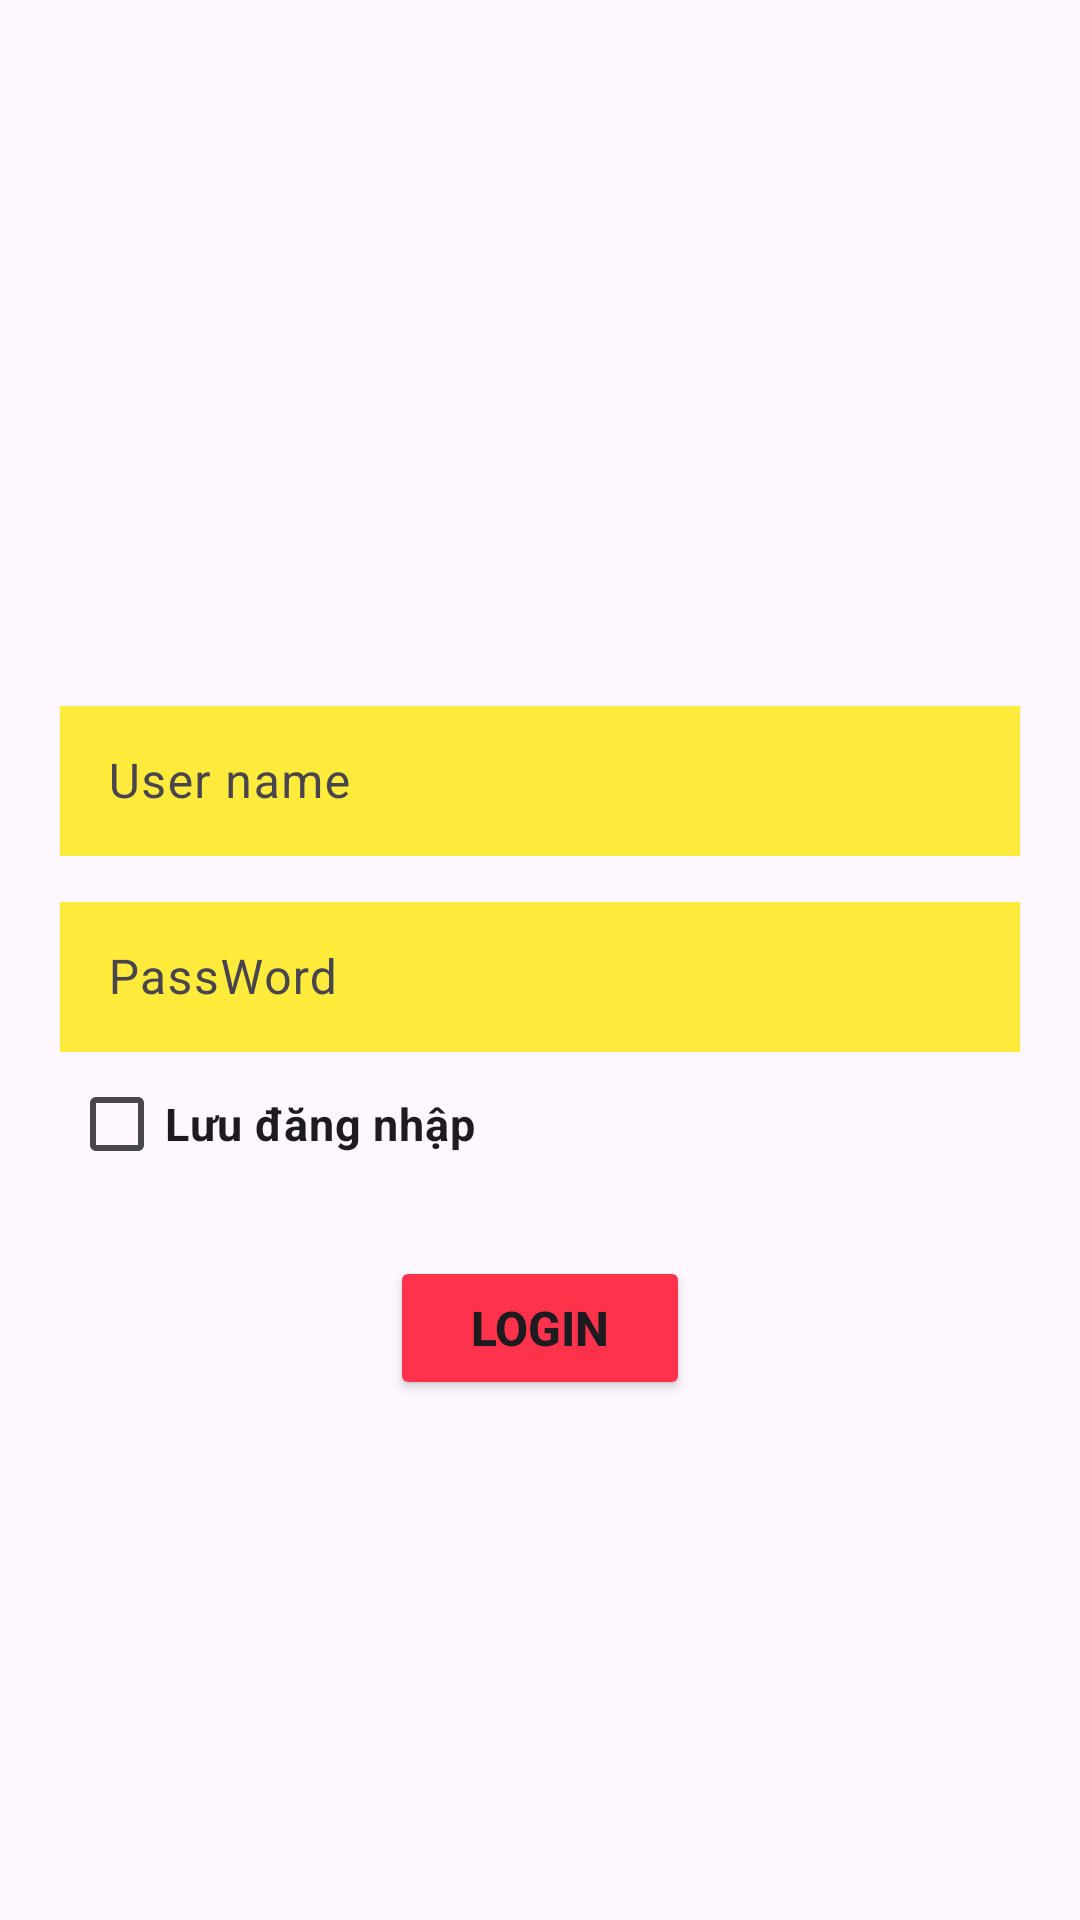

The Android layout XML behind this screen, and the referenced resources:
<!-- AndroidManifest.xml: application theme Theme.DuAnMau_Ph40193 -->
<!-- res/layout/activity_dang_nhap.xml -->
<?xml version="1.0" encoding="utf-8"?>
<LinearLayout xmlns:android="http://schemas.android.com/apk/res/android"
    xmlns:app="http://schemas.android.com/apk/res-auto"
    xmlns:tools="http://schemas.android.com/tools"
    android:layout_width="match_parent"
    android:layout_height="match_parent"
    android:orientation="vertical"
    tools:context=".Login.DangNhap">
<ImageView
    android:layout_marginTop="80dp"
    android:layout_gravity="center"
    android:layout_width="280dp"
    android:layout_height="130dp"
    android:src="@drawable/sachphuongnam"/>

<com.google.android.material.textfield.TextInputLayout
    android:layout_marginLeft="20dp"
    android:layout_marginRight="20dp"
    android:layout_marginTop="20dp"
    android:gravity="center"
    android:layout_width="match_parent"
    android:layout_height="wrap_content">
    <com.google.android.material.textfield.TextInputEditText
        android:id="@+id/edtUser"
        android:background="#FFEB3B"
        android:layout_width="match_parent"
        android:layout_height="50dp"
        android:hint="User name"
        />
</com.google.android.material.textfield.TextInputLayout>

    <com.google.android.material.textfield.TextInputLayout
        android:layout_marginLeft="20dp"
        android:layout_marginRight="20dp"
        android:layout_marginTop="10dp"
        android:gravity="center"
        android:layout_width="match_parent"
        android:layout_height="wrap_content">
        <com.google.android.material.textfield.TextInputEditText
            android:id="@+id/edtPass"
            android:background="#FFEB3B"
            android:layout_width="match_parent"
            android:layout_height="50dp"
            android:hint="PassWord"
            />
    </com.google.android.material.textfield.TextInputLayout>

        <CheckBox
            android:layout_width="wrap_content"
            android:layout_height="wrap_content"
            android:text="Lưu đăng nhập"
            android:textStyle="bold"
            android:textSize="15dp"
            android:layout_marginLeft="23dp"/>
    <Button
        android:id="@+id/btnLogin"
        android:layout_marginTop="20dp"
        android:layout_gravity="center"
        android:layout_width="100dp"
        android:layout_height="wrap_content"
        android:text="Login"
        android:textSize="16dp"
        android:textStyle="bold"
        android:backgroundTint="#FF324B"/>


</LinearLayout>
<!-- resources referenced by this layout -->
<resources>
  <style name="Theme.DuAnMau_Ph40193" parent="Base.Theme.DuAnMau_Ph40193" />
  <style name="Base.Theme.DuAnMau_Ph40193" parent="Theme.Material3.DayNight.NoActionBar">
          
          
      </style>
</resources>
